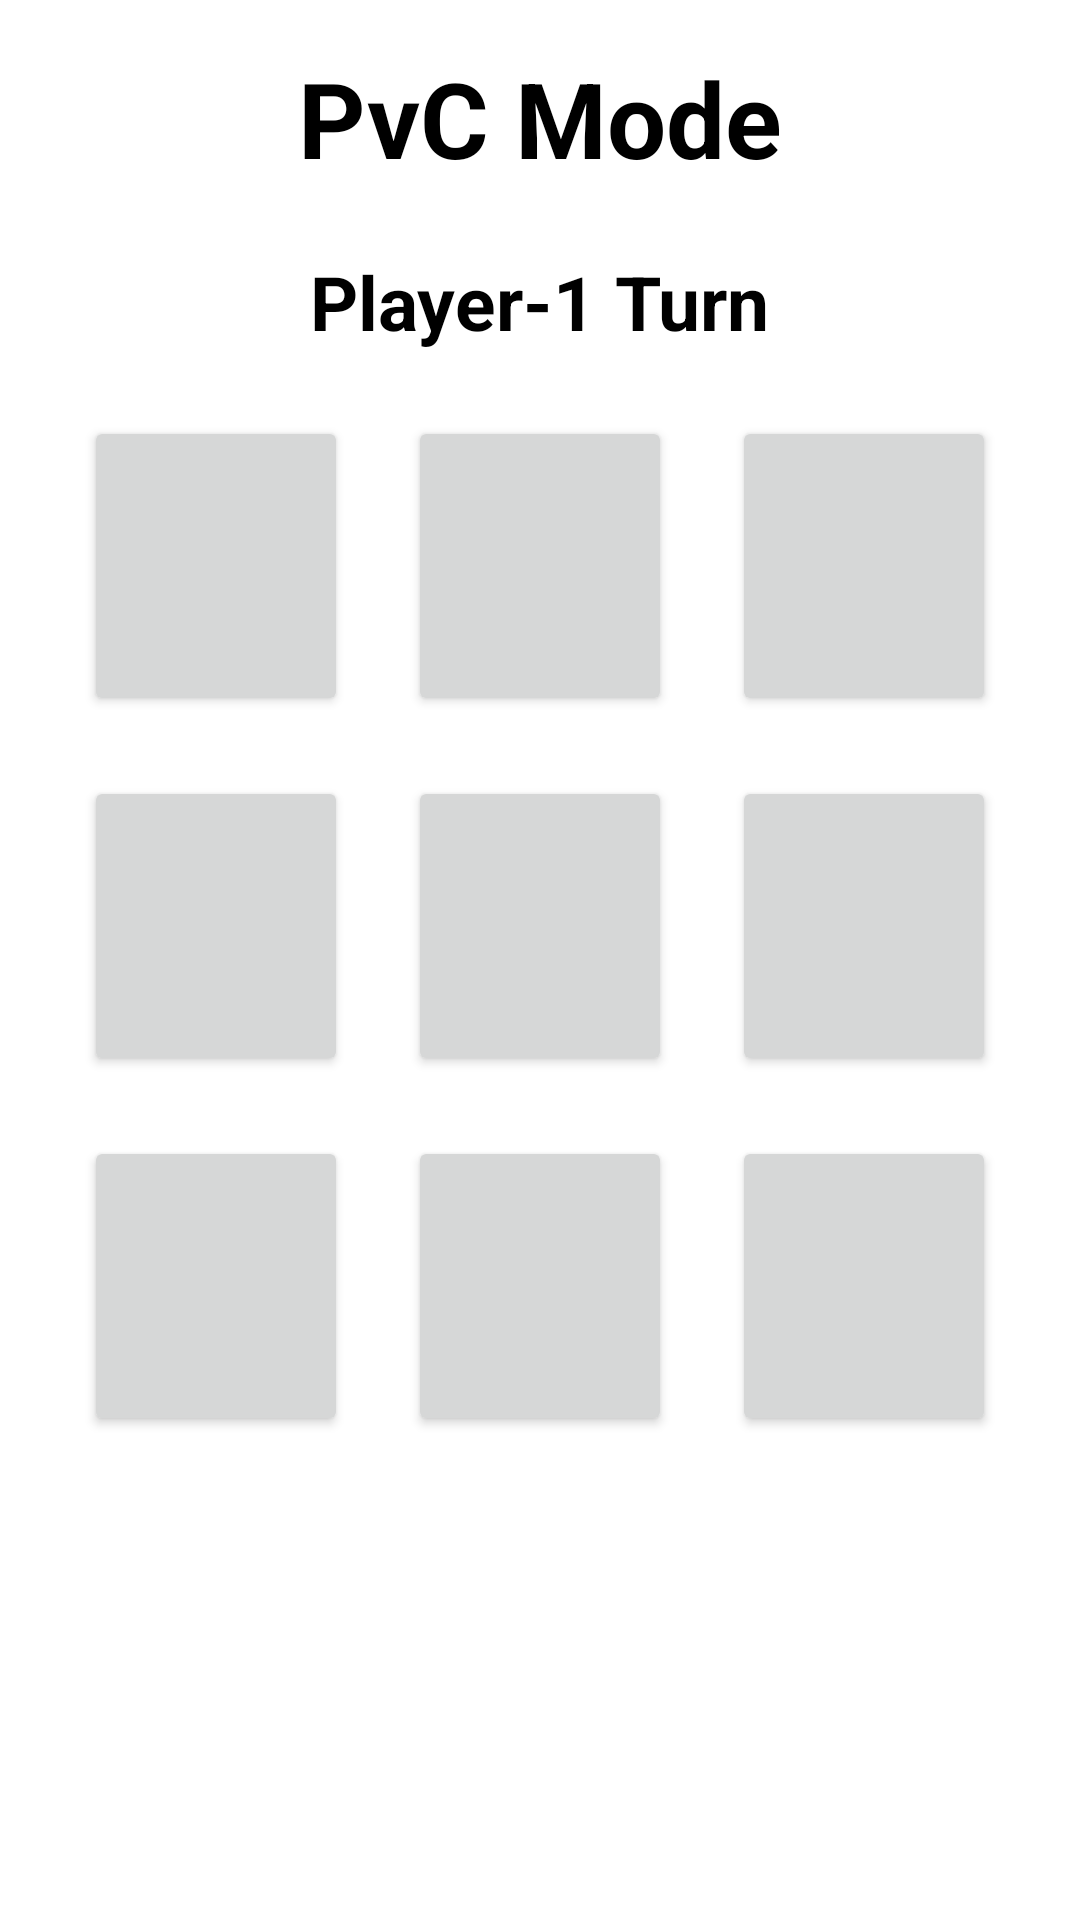

Android layout source for this screen:
<!-- AndroidManifest.xml: application theme Theme.Tic_Tac_Toe_Spele -->
<!-- res/layout/activity_main2.xml -->
<?xml version="1.0" encoding="utf-8"?>
<androidx.constraintlayout.widget.ConstraintLayout xmlns:android="http://schemas.android.com/apk/res/android"
    xmlns:app="http://schemas.android.com/apk/res-auto"
    xmlns:tools="http://schemas.android.com/tools"
    android:layout_width="match_parent"
    android:layout_height="match_parent"
    tools:context=".MainActivity2">

    <TextView
        android:id="@+id/textView"
        android:layout_width="wrap_content"
        android:layout_height="wrap_content"
        android:layout_marginTop="16dp"
        android:layout_marginBottom="66dp"
        android:text="PvC Mode"
        android:textColor="#000"
        android:textSize="35dp"
        android:textStyle="bold"
        app:layout_constraintBottom_toTopOf="@+id/linearLayout"
        app:layout_constraintEnd_toEndOf="parent"
        app:layout_constraintStart_toStartOf="parent"
        app:layout_constraintTop_toTopOf="parent" />

    <TextView
        android:id="@+id/textView2"
        android:layout_width="wrap_content"
        android:layout_height="wrap_content"
        android:layout_marginTop="21dp"
        android:text="Player-1 Turn"
        android:textColor="#000"
        android:textSize="25dp"
        android:textStyle="bold"
        app:layout_constraintEnd_toEndOf="parent"
        app:layout_constraintStart_toStartOf="parent"
        app:layout_constraintTop_toBottomOf="@+id/textView" />

    <LinearLayout
        android:id="@+id/linearLayout"
        android:layout_width="0dp"
        android:layout_height="0dp"
        android:layout_marginStart="1dp"
        android:layout_marginEnd="1dp"
        android:layout_marginBottom="1dp"
        android:orientation="vertical"
        app:layout_constraintBottom_toBottomOf="parent"
        app:layout_constraintEnd_toEndOf="parent"
        app:layout_constraintStart_toStartOf="parent"
        app:layout_constraintTop_toBottomOf="@+id/textView">

        <LinearLayout
            android:layout_width="match_parent"
            android:layout_height="wrap_content"
            android:gravity="center"
            android:orientation="horizontal">

            <Button
                android:id="@+id/b0"
                android:layout_width="wrap_content"
                android:layout_height="wrap_content"
                android:layout_margin="10dp"
                android:onClick="buClick"
                android:tag="0"
                android:textSize="60sp"
                tools:text="0">

            </Button>

            <Button
                android:id="@+id/b1"
                android:layout_width="wrap_content"
                android:layout_height="wrap_content"
                android:layout_margin="10dp"
                android:onClick="buClick"
                android:tag="1"
                android:textSize="60sp"
                tools:text="1">

            </Button>

            <Button
                android:id="@+id/b2"
                android:layout_width="wrap_content"
                android:layout_height="wrap_content"
                android:layout_margin="10dp"
                android:onClick="buClick"
                android:tag="2"
                android:textSize="60sp"
                tools:text="2">

            </Button>


        </LinearLayout>
        <LinearLayout
            android:layout_width="match_parent"
            android:layout_height="wrap_content"
            android:gravity="center"
            android:orientation="horizontal">

            <Button
                android:id="@+id/b3"
                android:layout_width="wrap_content"
                android:layout_height="wrap_content"
                android:layout_margin="10dp"
                android:onClick="buClick"
                android:tag="3"
                android:textSize="60sp"
                tools:text="3">

            </Button>

            <Button
                android:id="@+id/b4"
                android:layout_width="wrap_content"
                android:layout_height="wrap_content"
                android:layout_margin="10dp"
                android:onClick="buClick"
                android:tag="4"
                android:textSize="60sp"
                tools:text="4">

            </Button>

            <Button
                android:id="@+id/b5"
                android:layout_width="wrap_content"
                android:layout_height="wrap_content"
                android:layout_margin="10dp"
                android:onClick="buClick"
                android:tag="5"
                android:textSize="60sp"
                tools:text="5">

            </Button>


        </LinearLayout>
        <LinearLayout
            android:layout_width="match_parent"
            android:layout_height="wrap_content"
            android:gravity="center"
            android:orientation="horizontal">

            <Button
                android:id="@+id/b6"
                android:layout_width="wrap_content"
                android:layout_height="wrap_content"
                android:layout_margin="10dp"
                android:onClick="buClick"
                android:tag="6"
                android:textSize="60sp"
                tools:text="6">

            </Button>

            <Button
                android:id="@+id/b7"
                android:layout_width="wrap_content"
                android:layout_height="wrap_content"
                android:layout_margin="10dp"
                android:onClick="buClick"
                android:tag="7"
                android:textSize="60sp"
                tools:text="7">

            </Button>

            <Button
                android:id="@+id/b8"
                android:layout_width="wrap_content"
                android:layout_height="wrap_content"
                android:layout_margin="10dp"
                android:onClick="buClick"
                android:tag="8"
                android:textSize="60sp"
                tools:text="8">

            </Button>


        </LinearLayout>
    </LinearLayout>
</androidx.constraintlayout.widget.ConstraintLayout>
<!-- resources referenced by this layout -->
<resources>
  <style name="Theme.Tic_Tac_Toe_Spele" parent="Theme.MaterialComponents.DayNight.DarkActionBar">
          
          <item name="colorPrimary">@color/black</item>
          <item name="colorPrimaryVariant">@color/black</item>
          <item name="colorOnPrimary">@color/white</item>
          
          <item name="colorSecondary">@color/teal_200</item>
          <item name="colorSecondaryVariant">@color/teal_700</item>
          <item name="colorOnSecondary">@color/black</item>
          
          <item name="android:statusBarColor" tools:targetApi="l">?attr/colorPrimaryVariant</item>
          
      </style>
  <color name="black">#FF000000</color>
  <color name="white">#FFFFFFFF</color>
  <color name="teal_200">#FF03DAC5</color>
  <color name="teal_700">#FF018786</color>
</resources>
